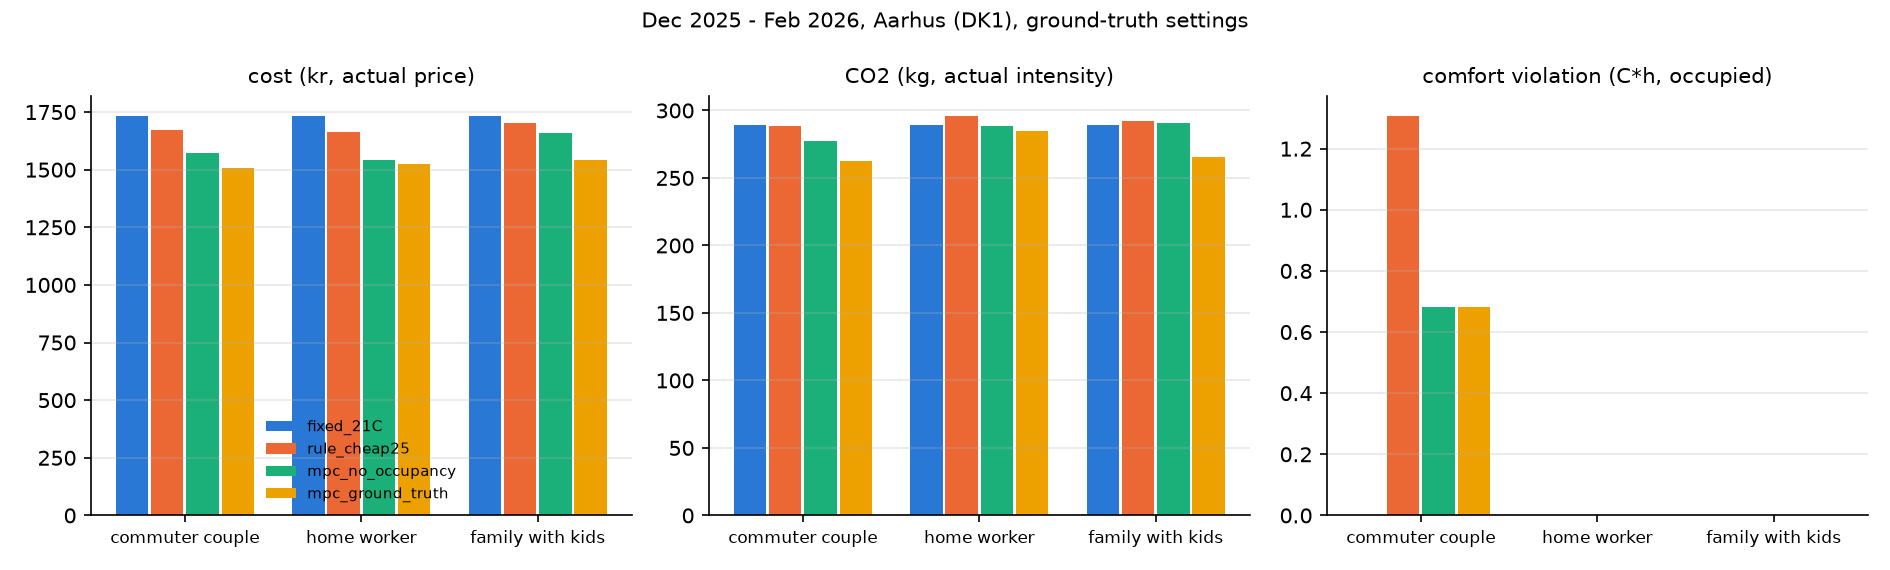

The file beside this chart, header and first rows:
household, controller, kwh, kr, kg_co2, violation_dh, mean_T_occupied
commuter, fixed_21C, 2371, 1735, 289.1, 0.0, 21.0
commuter, rule_cheap25, 2385, 1672, 288.6, 1.309, 21.2
commuter, mpc_no_occupancy, 2367, 1573, 277.2, 0.6817, 21.12
commuter, mpc_ground_truth, 2283, 1507, 262.4, 0.6817, 21.08
homeworker, fixed_21C, 2371, 1735, 289.1, 0.0, 21.0
homeworker, rule_cheap25, 2452, 1663, 296.3, 0.0, 21.7
homeworker, mpc_no_occupancy, 2425, 1542, 288.2, 2.2382096176443156e-13, 21.7
homeworker, mpc_ground_truth, 2402, 1526, 284.9, 2.3092638912203256e-13, 21.69
family, fixed_21C, 2371, 1735, 289.1, 0.0, 21.0
family, rule_cheap25, 2406, 1703, 291.9, 0.0, 21.36
family, mpc_no_occupancy, 2423, 1659, 290.6, 7.780442956573097e-13, 21.52
family, mpc_ground_truth, 2300, 1541, 265.8, 6.821210263296962e-13, 21.5
